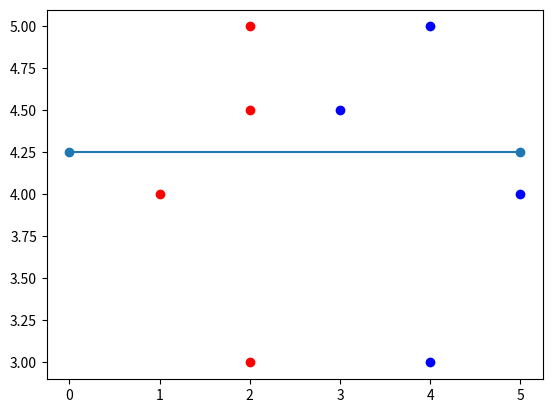

Write the Python code that produced this figure.
from matplotlib import pyplot as plt

plt.plot(2,3, marker="o", color="red")
plt.plot(1,4, marker="o", color="red")
plt.plot(2,5, marker="o", color="red")
plt.plot(2,4.5, marker="o", color="red")
plt.plot(3,4.5, marker="o", color="blue")
plt.plot(4,3, marker="o", color="blue")
plt.plot(5,4, marker="o", color="blue")
plt.plot(4,5, marker="o", color="blue")
x1, y1 = [0, 5], [4.25, 4.25]
plt.plot(x1, y1, marker = 'o')
plt.show()